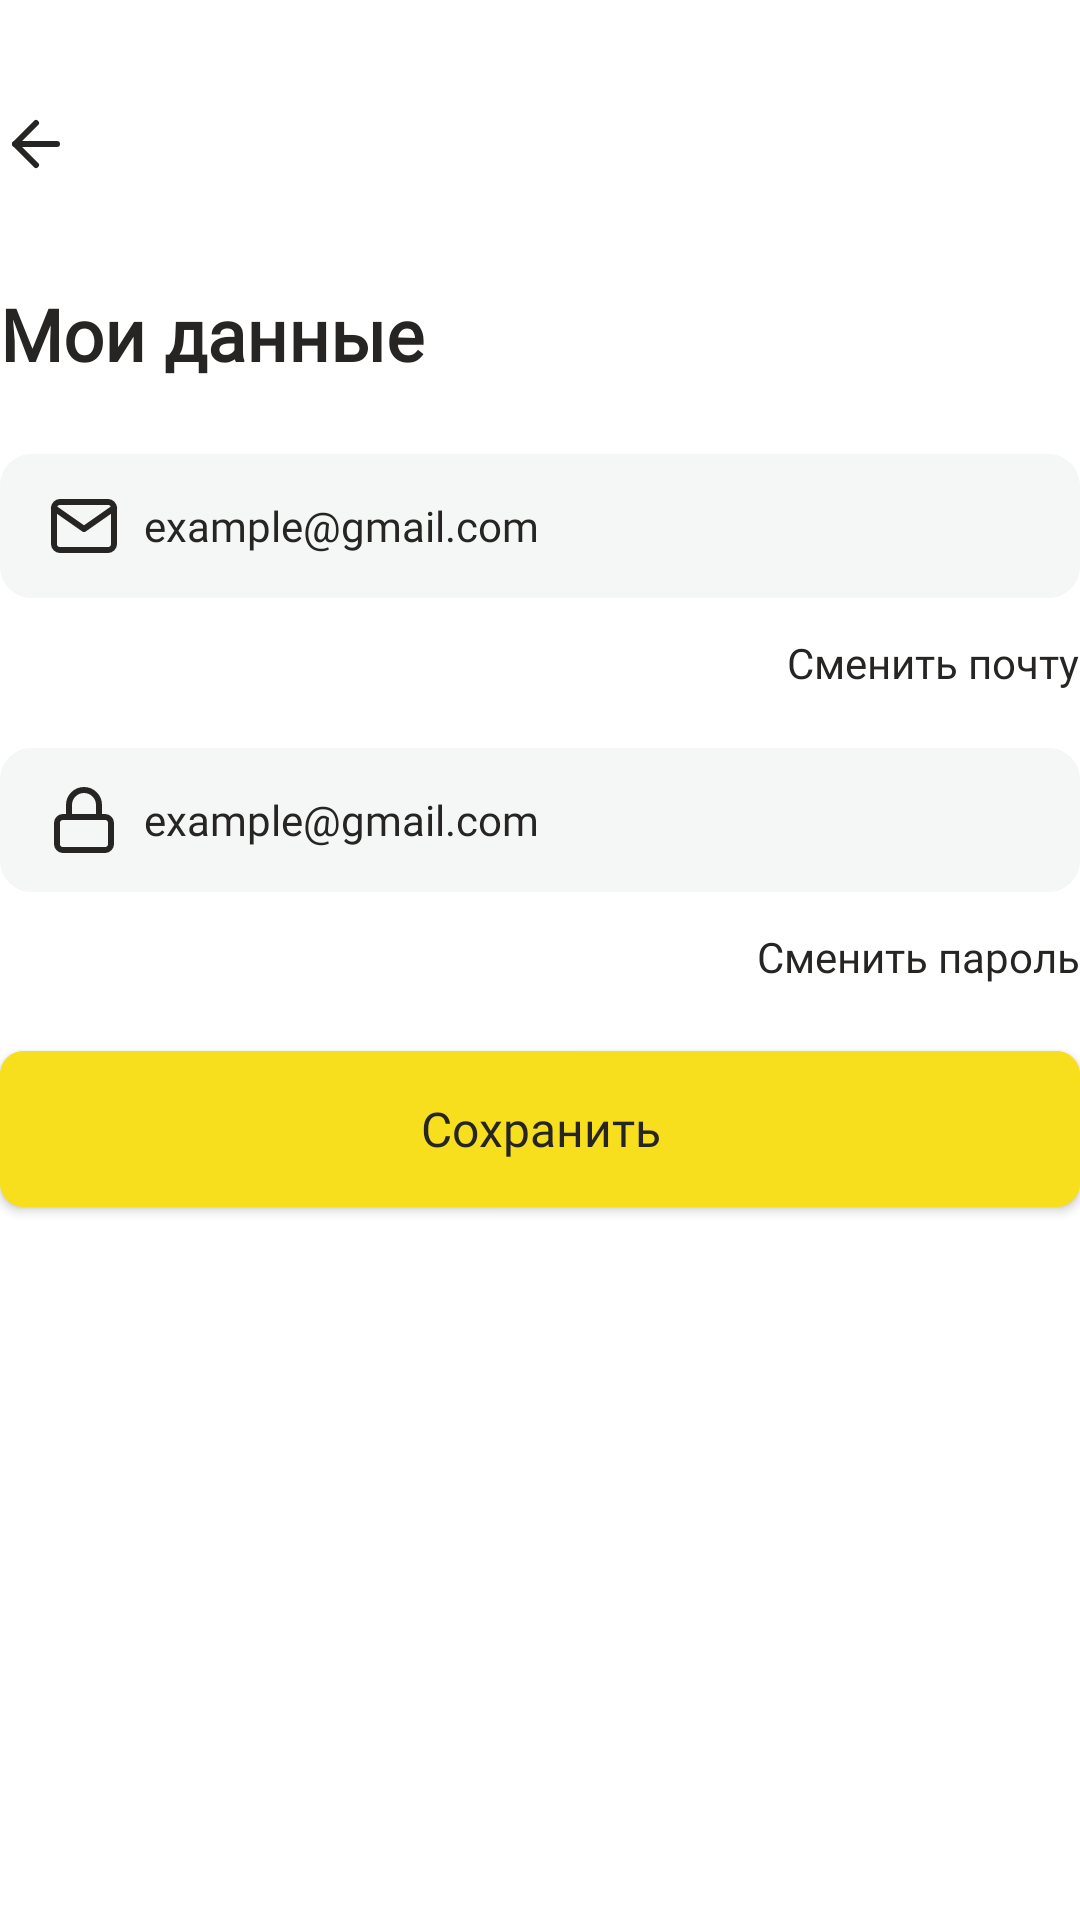

Reconstruct the res/layout file that produces this screen, plus the resources it refers to.
<!-- AndroidManifest.xml: application theme Theme.GeeksMentor -->
<!-- res/layout/fragment_data.xml -->
<?xml version="1.0" encoding="utf-8"?>
<androidx.constraintlayout.widget.ConstraintLayout xmlns:android="http://schemas.android.com/apk/res/android"
    xmlns:app="http://schemas.android.com/apk/res-auto"
    xmlns:tools="http://schemas.android.com/tools"
    android:id="@+id/profile_data_fragment"
    android:layout_width="match_parent"
    android:layout_height="match_parent"
    android:layout_margin="@dimen/mrg_hor_16">

    <ImageView
        android:id="@+id/btn_back"
        android:layout_width="wrap_content"
        android:layout_height="wrap_content"
        android:layout_marginTop="36dp"
        android:src="@drawable/back_arrow"
        app:layout_constraintStart_toStartOf="parent"
        app:layout_constraintTop_toTopOf="parent"
        tools:ignore="ContentDescription" />

    <TextView
        android:id="@+id/my_data_tv"
        android:layout_width="wrap_content"
        android:layout_height="wrap_content"
        android:layout_marginTop="35dp"
        android:fontFamily="@font/roboto_medium"
        android:text="@string/my_data"
        android:textColor="@color/black_new"
        android:textSize="24sp"
        android:textStyle="bold"
        app:layout_constraintStart_toStartOf="parent"
        app:layout_constraintTop_toBottomOf="@id/btn_back" />

    <EditText
        android:id="@+id/et_mail_change"
        style="@style/et_white_and_black"
        android:layout_width="match_parent"
        android:layout_height="48dp"
        android:layout_marginTop="24dp"
        android:backgroundTint="#F5F6F6"
        android:drawableStart="@drawable/mail_icon"
        android:paddingStart="@dimen/mrg_hor_16"
        android:paddingEnd="10dp"
        android:text="@string/example_gmail_com"
        android:textColor="@color/black_new"
        android:textSize="14sp"
        app:layout_constraintEnd_toEndOf="parent"
        app:layout_constraintStart_toStartOf="parent"
        app:layout_constraintTop_toBottomOf="@id/my_data_tv"
        tools:ignore="Autofill,LabelFor,TextFields" />

    <TextView
        android:id="@+id/change_mail"
        android:layout_width="wrap_content"
        android:layout_height="wrap_content"
        android:layout_marginTop="12dp"
        android:fontFamily="@font/roboto_regular"
        android:text="@string/change_mail"
        android:textColor="@color/black_new"
        android:textSize="14sp"
        app:layout_constraintEnd_toEndOf="parent"
        app:layout_constraintTop_toBottomOf="@+id/et_mail_change" />

    <EditText
        android:id="@+id/et_password_change"
        style="@style/et_white_and_black"
        android:layout_width="match_parent"
        android:layout_height="48dp"
        android:layout_marginTop="50dp"
        android:backgroundTint="#F5F6F6"
        android:drawableStart="@drawable/lock"
        android:paddingStart="@dimen/mrg_hor_16"
        android:paddingEnd="10dp"
        android:text="@string/example_gmail_com"
        android:textColor="@color/black_new"
        android:textSize="14sp"
        app:layout_constraintEnd_toEndOf="parent"
        app:layout_constraintStart_toStartOf="parent"
        app:layout_constraintTop_toBottomOf="@id/et_mail_change"
        tools:ignore="Autofill,LabelFor,TextFields" />

    <TextView
        android:id="@+id/tv_change_password"
        android:layout_width="wrap_content"
        android:layout_height="wrap_content"
        android:layout_marginTop="12dp"
        android:fontFamily="@font/roboto_regular"
        android:text="@string/change_password"
        android:textColor="@color/black_new"
        android:textSize="14sp"
        app:layout_constraintEnd_toEndOf="parent"
        app:layout_constraintTop_toBottomOf="@+id/et_password_change" />

    <com.google.android.material.button.MaterialButton
        android:id="@+id/btn_edit_mentor_profile_info"
        android:layout_width="match_parent"
        android:layout_height="64dp"
        android:layout_marginTop="@dimen/mrg_hor_16"
        android:backgroundTint="@color/yellow_new"
        android:fontFamily="@font/roboto_regular"
        android:letterSpacing="0"
        android:text="Сохранить"
        android:textAllCaps="false"
        android:textColor="@color/black_new"
        android:textSize="16sp"
        app:cornerRadius="8dp"
        app:layout_constraintTop_toBottomOf="@id/tv_change_password"/>

</androidx.constraintlayout.widget.ConstraintLayout>
<!-- resources referenced by this layout -->
<resources>
  <color name="black_new">#262523</color>
  <color name="yellow_new">#F7DF1E</color>
  <dimen name="mrg_hor_16">16dp</dimen>
  <!-- drawable back_arrow (drawable) -->
  <vector xmlns:android="http://schemas.android.com/apk/res/android"
      android:width="24dp"
      android:height="24dp"
      android:viewportWidth="24"
      android:viewportHeight="24">
    <path
        android:pathData="M19,12H5"
        android:strokeLineJoin="round"
        android:strokeWidth="2"
        android:fillColor="#00000000"
        android:strokeColor="#262523"
        android:strokeLineCap="round"/>
    <path
        android:pathData="M12,19L5,12L12,5"
        android:strokeLineJoin="round"
        android:strokeWidth="2"
        android:fillColor="#00000000"
        android:strokeColor="#262523"
        android:strokeLineCap="round"/>
  </vector>
  <!-- drawable mail_icon (drawable) -->
  <vector xmlns:android="http://schemas.android.com/apk/res/android"
      android:width="24dp"
      android:height="24dp"
      android:viewportWidth="24"
      android:viewportHeight="24">
    <path
        android:pathData="M4,4H20C21.1,4 22,4.9 22,6V18C22,19.1 21.1,20 20,20H4C2.9,20 2,19.1 2,18V6C2,4.9 2.9,4 4,4Z"
        android:strokeLineJoin="round"
        android:strokeWidth="2"
        android:fillColor="#00000000"
        android:strokeColor="#262523"
        android:strokeLineCap="round"/>
    <path
        android:pathData="M22,6L12,13L2,6"
        android:strokeLineJoin="round"
        android:strokeWidth="2"
        android:fillColor="#00000000"
        android:strokeColor="#262523"
        android:strokeLineCap="round"/>
  </vector>
  <string name="change_mail">Сменить почту</string>
  <string name="change_password">Сменить пароль</string>
  <string name="example_gmail_com">example@gmail.com</string>
  <string name="my_data">Мои данные</string>
  <style name="et_white_and_black">
          <item name="android:textColorHint">#686764</item>
          <item name="android:textColor">@color/black_new</item>
          <item name="android:background">@drawable/et_background</item>
          <item name="android:textSize">14sp</item>
          <item name="android:fontFamily">@font/roboto_regular</item>
          <item name="android:drawablePadding">8dp</item>
      </style>
  <style name="Theme.GeeksMentor" parent="Theme.MaterialComponents.DayNight.DarkActionBar">
          
          <item name="colorPrimary">@color/black</item>
          <item name="colorPrimaryVariant">@color/black</item>
          <item name="colorOnPrimary">@color/white</item>
          
          <item name="colorSecondary">@color/teal_200</item>
          <item name="colorSecondaryVariant">@color/teal_700</item>
          <item name="colorOnSecondary">@color/black</item>
          
          <item name="android:statusBarColor">?attr/colorPrimaryVariant</item>
          
      </style>
  <!-- drawable et_background (drawable) -->
  <?xml version="1.0" encoding="utf-8"?>
  <shape xmlns:android="http://schemas.android.com/apk/res/android">
  <stroke android:color="#686764"
      android:width="1dp"/>
      <corners android:radius="10dp"
          />
  </shape>
  <color name="black">#FF000000</color>
  <color name="white">#FFFFFFFF</color>
  <color name="teal_200">#FF03DAC5</color>
  <color name="teal_700">#FF018786</color>
</resources>
